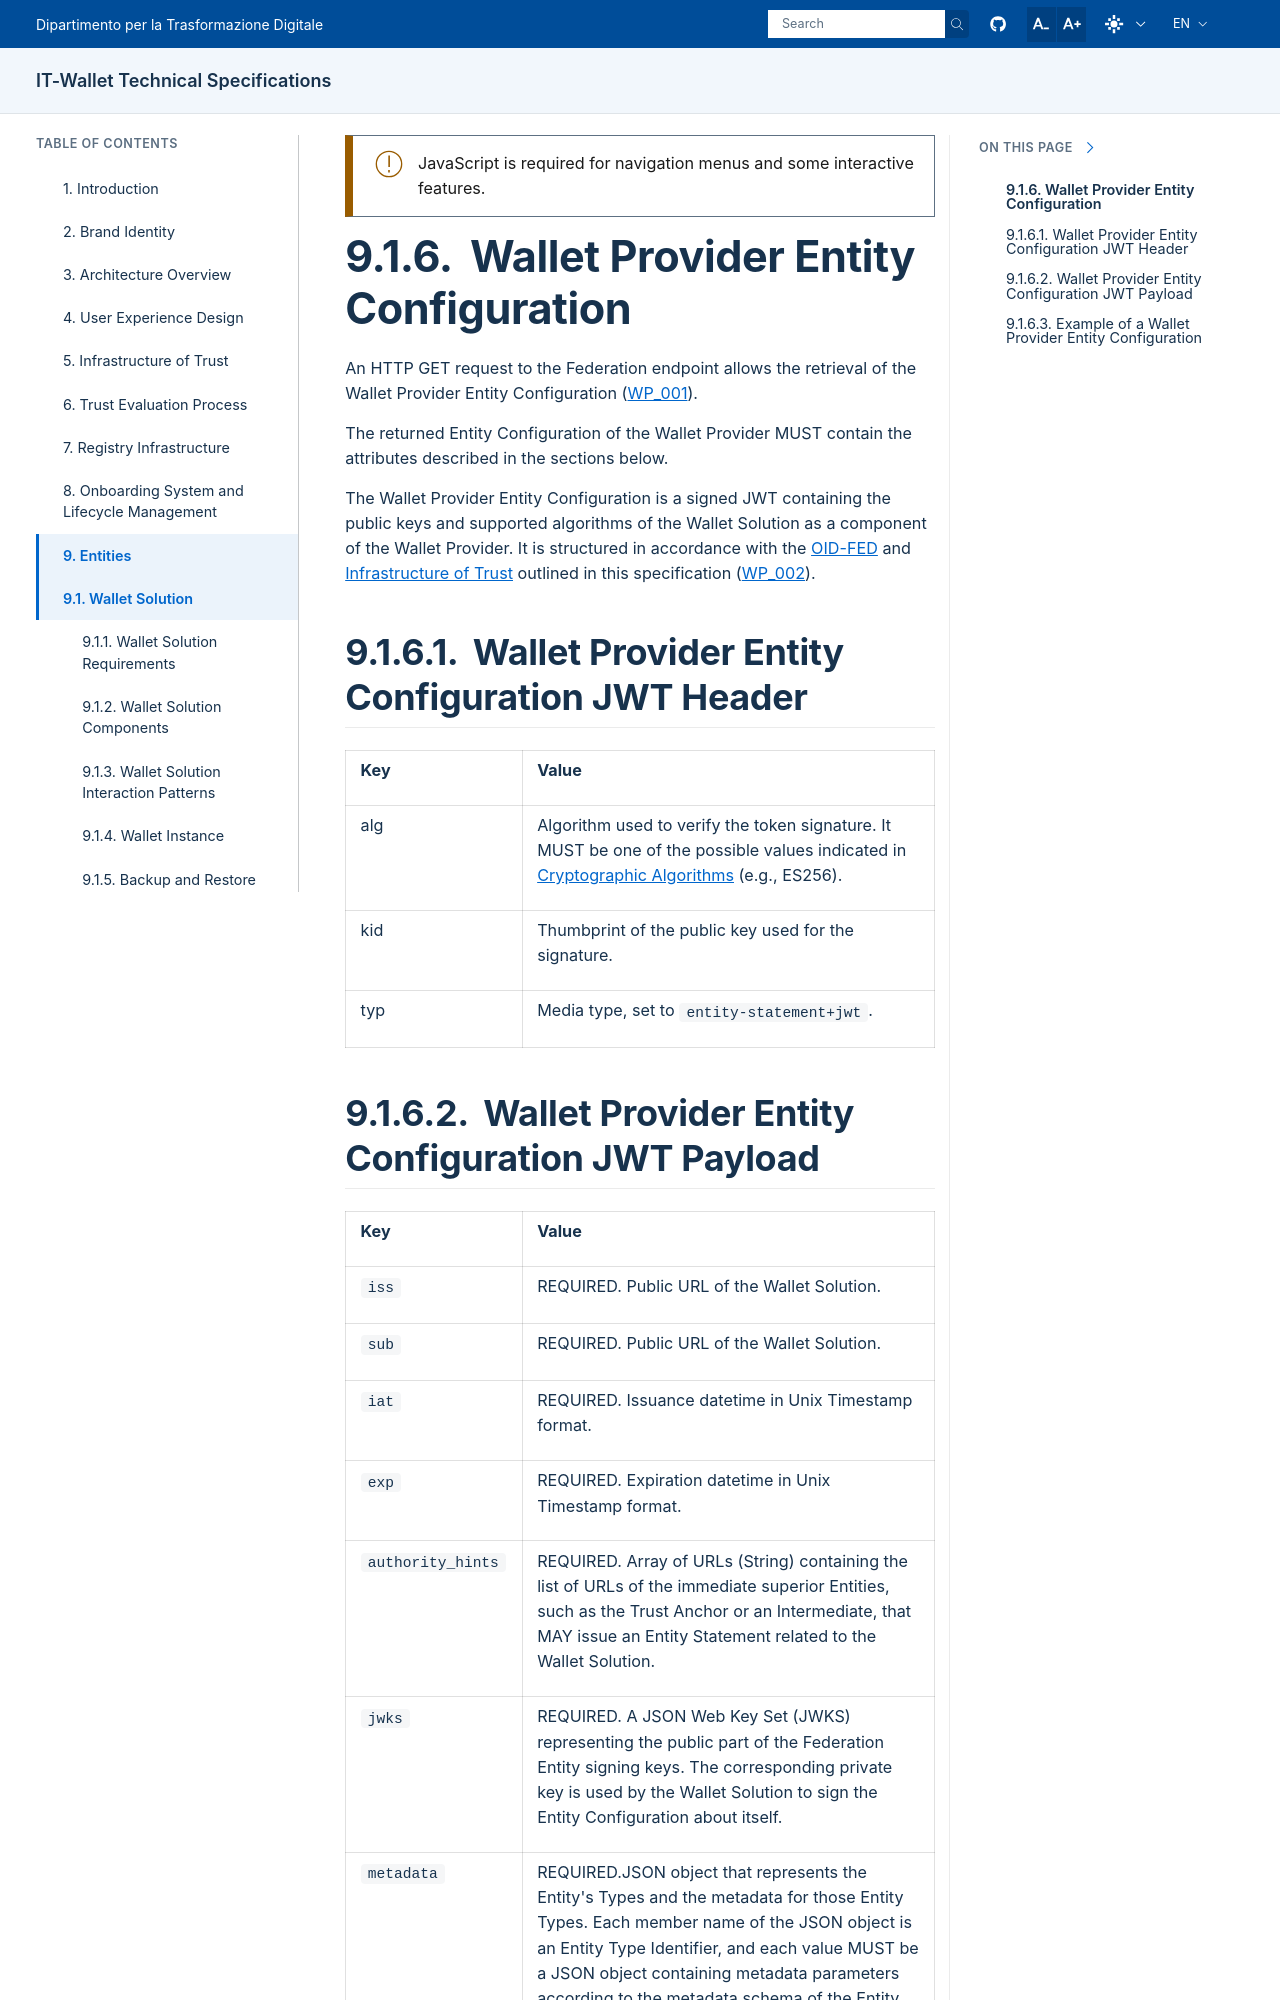

repository: italia/eid-wallet-it-docs · page: prs/pr1247/en/wallet-provider-entity-configuration.html · generator: sphinx

.. include:: ../common/common_definitions.rst


Wallet Provider Entity Configuration
--------------------------------------

An HTTP GET request to the Federation endpoint allows the retrieval of the Wallet Provider Entity Configuration (:ref:`WP_001 <wallet-provider-backend-testcases>`).

The returned Entity Configuration of the Wallet Provider MUST contain the attributes described in the sections below.

The Wallet Provider Entity Configuration is a signed JWT containing the public keys and supported algorithms of the Wallet Solution as a component of the Wallet Provider. It is structured in accordance with the `OID-FED`_ and :ref:`trust-infrastructure:The Infrastructure of Trust` outlined in this specification (:ref:`WP_002 <wallet-provider-backend-testcases>`).


Wallet Provider Entity Configuration JWT Header
^^^^^^^^^^^^^^^^^^^^^^^^^^^^^^^^^^^^^^^^^^^^^^^^^^^^

.. list-table::
    :class: longtable
    :widths: 30 70
    :header-rows: 1

    * - **Key**
      - **Value**
    * - alg
      - Algorithm used to verify the token signature. It MUST be one of the possible values indicated in :ref:`algorithms:Cryptographic Algorithms` (e.g., ES256).
    * - kid
      - Thumbprint of the public key used for the signature.
    * - typ
      - Media type, set to ``entity-statement+jwt``.
